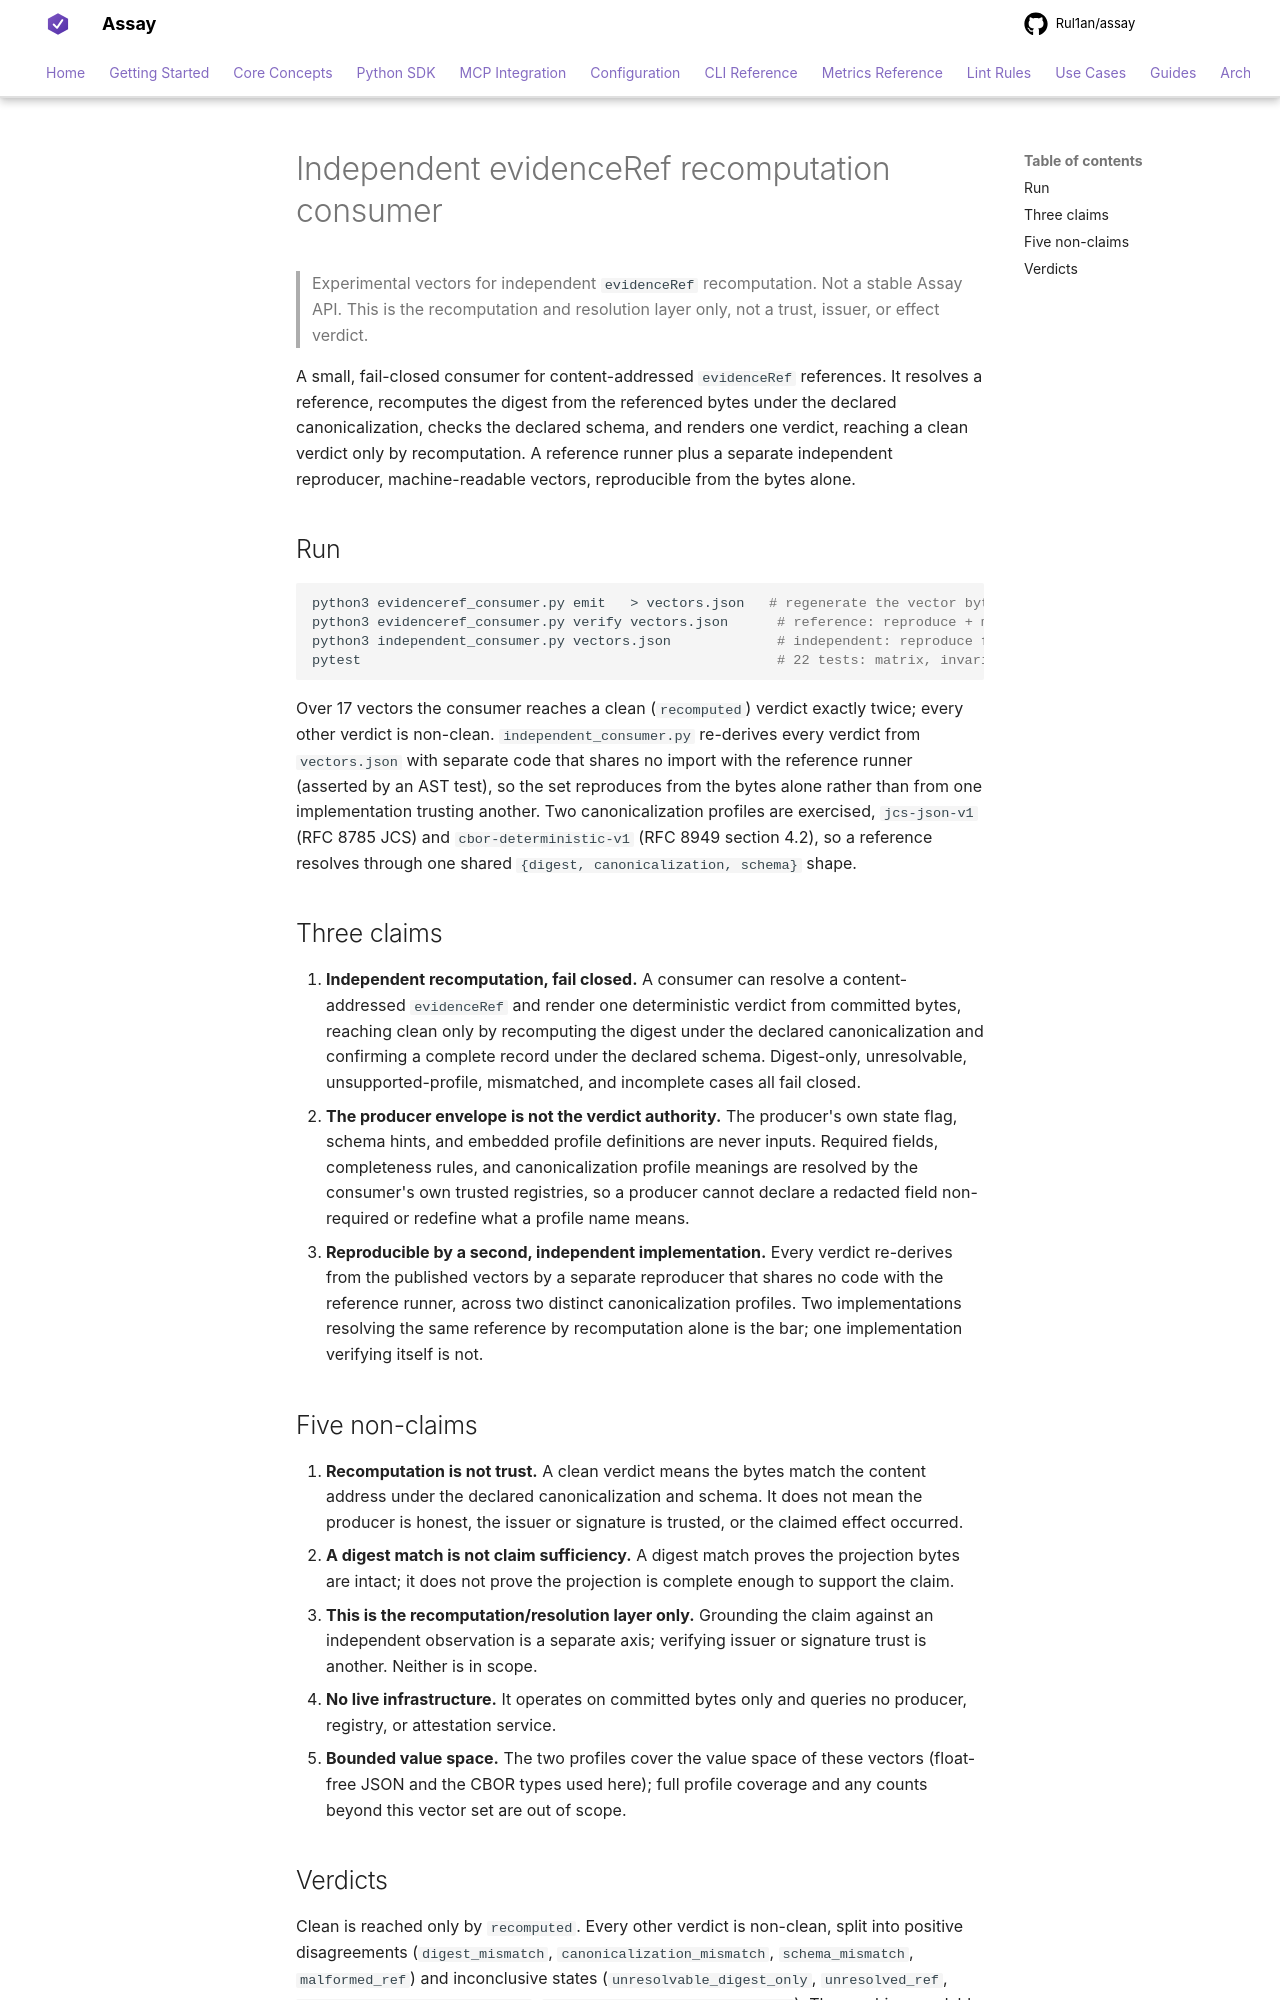

repository: Rul1an/assay · page: experiments/evidenceref-recompute-consumer-2026-06/index.html · generator: mkdocs

# Independent evidenceRef recomputation consumer

> Experimental vectors for independent `evidenceRef` recomputation. Not a stable Assay API.
> This is the recomputation and resolution layer only, not a trust, issuer, or effect verdict.

A small, fail-closed consumer for content-addressed `evidenceRef` references. It resolves a reference,
recomputes the digest from the referenced bytes under the declared canonicalization, checks the declared
schema, and renders one verdict, reaching a clean verdict only by recomputation. A reference runner plus
a separate independent reproducer, machine-readable vectors, reproducible from the bytes alone.

## Run

```bash
python3 evidenceref_consumer.py emit   > vectors.json   # regenerate the vector bytes
python3 evidenceref_consumer.py verify vectors.json      # reference: reproduce + measurement
python3 independent_consumer.py vectors.json             # independent: reproduce from bytes alone
pytest                                                   # 22 tests: matrix, invariants, interop
```

Over 17 vectors the consumer reaches a clean (`recomputed`) verdict exactly twice; every other verdict is
non-clean. `independent_consumer.py` re-derives every verdict from `vectors.json` with separate code that
shares no import with the reference runner (asserted by an AST test), so the set reproduces from the bytes
alone rather than from one implementation trusting another. Two canonicalization profiles are exercised,
`jcs-json-v1` (RFC 8785 JCS) and `cbor-deterministic-v1` (RFC 8949 section 4.2), so a reference resolves
through one shared `{digest, canonicalization, schema}` shape.

## Three claims

1. **Independent recomputation, fail closed.** A consumer can resolve a content-addressed `evidenceRef`
   and render one deterministic verdict from committed bytes, reaching clean only by recomputing the
   digest under the declared canonicalization and confirming a complete record under the declared schema.
   Digest-only, unresolvable, unsupported-profile, mismatched, and incomplete cases all fail closed.
2. **The producer envelope is not the verdict authority.** The producer's own state flag, schema hints,
   and embedded profile definitions are never inputs. Required fields, completeness rules, and
   canonicalization profile meanings are resolved by the consumer's own trusted registries, so a producer
   cannot declare a redacted field non-required or redefine what a profile name means.
3. **Reproducible by a second, independent implementation.** Every verdict re-derives from the published
   vectors by a separate reproducer that shares no code with the reference runner, across two distinct
   canonicalization profiles. Two implementations resolving the same reference by recomputation alone is
   the bar; one implementation verifying itself is not.

## Five non-claims

1. **Recomputation is not trust.** A clean verdict means the bytes match the content address under the
   declared canonicalization and schema. It does not mean the producer is honest, the issuer or signature
   is trusted, or the claimed effect occurred.
2. **A digest match is not claim sufficiency.** A digest match proves the projection bytes are intact; it
   does not prove the projection is complete enough to support the claim.
3. **This is the recomputation/resolution layer only.** Grounding the claim against an independent
   observation is a separate axis; verifying issuer or signature trust is another. Neither is in scope.
4. **No live infrastructure.** It operates on committed bytes only and queries no producer, registry, or
   attestation service.
5. **Bounded value space.** The two profiles cover the value space of these vectors (float-free JSON and
   the CBOR types used here); full profile coverage and any counts beyond this vector set are out of scope.
